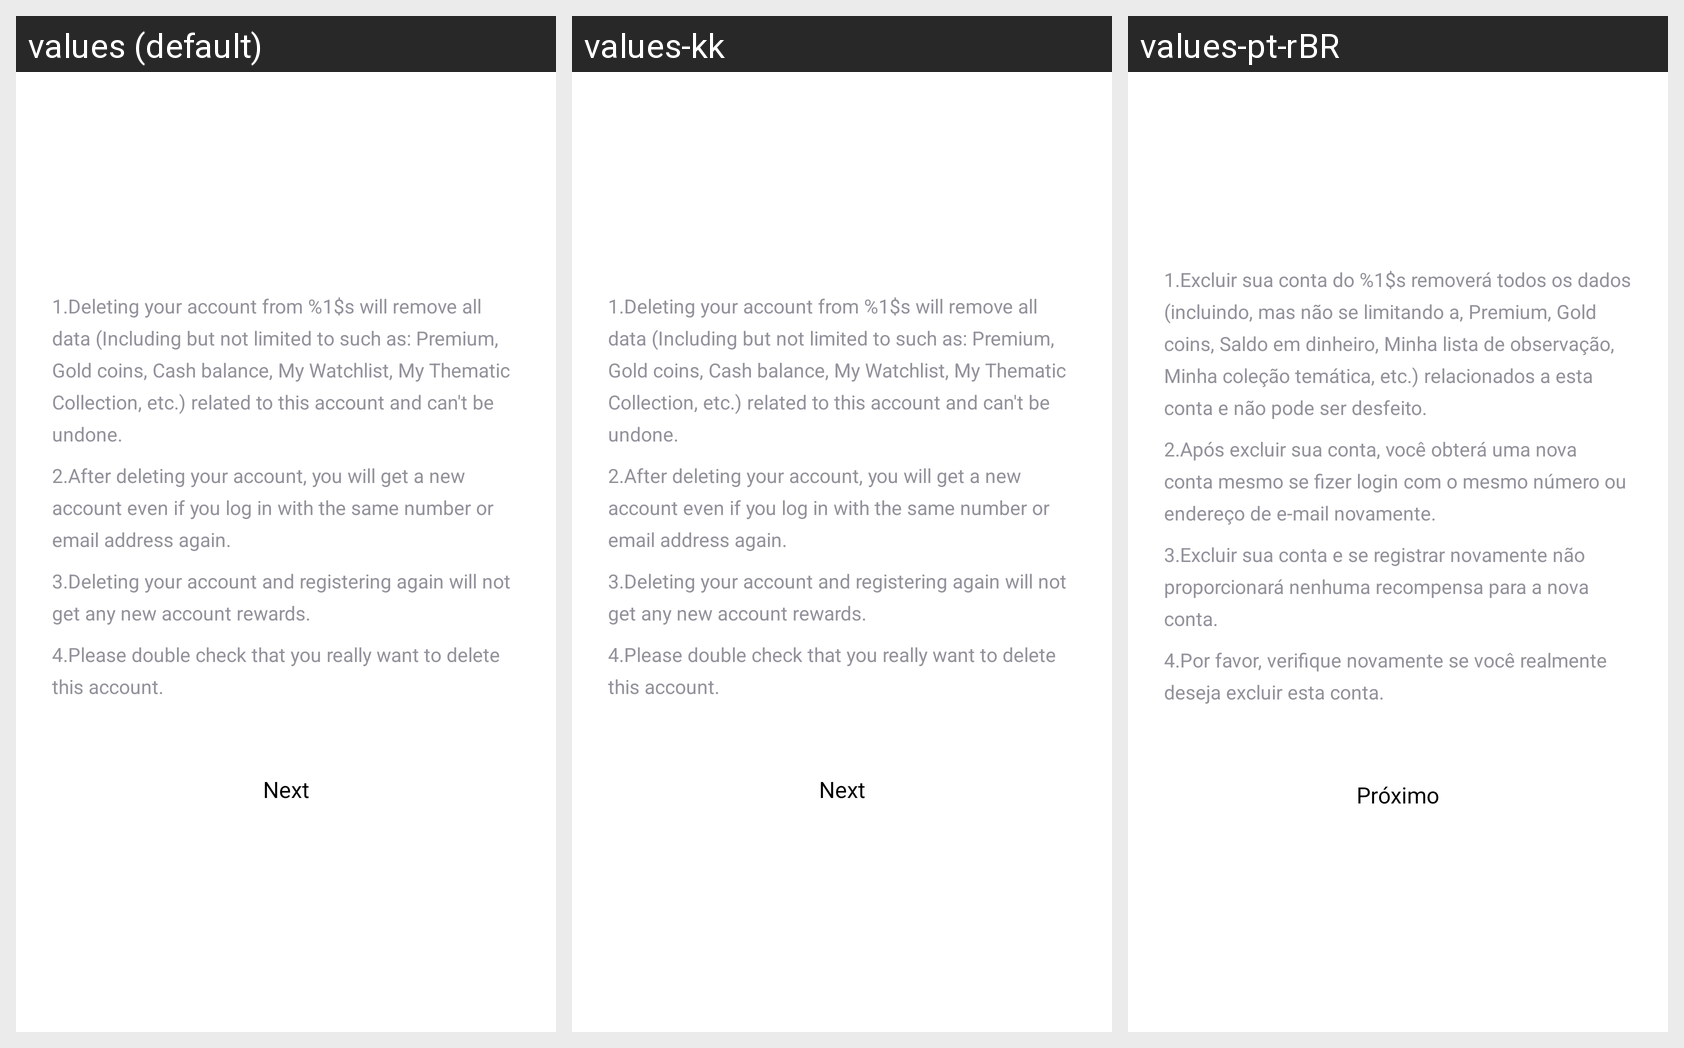

The Android screen above is rendered under several locales of the same app. Produce the string resources it draws, with the default and per-locale values.
Android screen res/layout/activity_log_off.xml rendered under 3 locales, left to right: values (default), values-kk, values-pt-rBR. Device: Nexus 5 (rendered at 1080×1920; each locale shown at half size, 540×960, under a caption strip naming it); theme AppTheme.
Other locales in the repository, not shown: values-en, values-es, values-gu, values-hi, values-ky, values-ml, values-pa, values-pt, values-te.
Strings drawn on this screen, with the default value and each locale's value (text and hints the layout hard-codes, and strings that could not be matched under every locale, appear in the picture but are not listed):

log_off_tip1
  values: 1.Deleting your account from %1$s will remove all data (Including but not limited to such as: Premium, Gold coins, Cash balance, My Watchlist, My Thematic Collection, etc.) related to this account and can't be undone. 
  values-kk: 1.Deleting your account from %1$s will remove all data (Including but not limited to such as: Premium, Gold coins, Cash balance, My Watchlist, My Thematic Collection, etc.) related to this account and can't be undone.   [not translated; the default value is used]
  values-pt-rBR: 1.Excluir sua conta do %1$s removerá todos os dados (incluindo, mas não se limitando a, Premium, Gold coins, Saldo em dinheiro, Minha lista de observação, Minha coleção temática, etc.) relacionados a esta conta e não pode ser desfeito.  [from values-pt]

log_off_tip2
  values: 2.After deleting your account, you will get a new account even if you log in with the same number or email address again.
  values-kk: 2.After deleting your account, you will get a new account even if you log in with the same number or email address again.  [not translated; the default value is used]
  values-pt-rBR: 2.Após excluir sua conta, você obterá uma nova conta mesmo se fizer login com o mesmo número ou endereço de e-mail novamente.  [from values-pt]

log_off_tip3
  values: 3.Deleting your account and registering again will not get any new account rewards.
  values-kk: 3.Deleting your account and registering again will not get any new account rewards.  [not translated; the default value is used]
  values-pt-rBR: 3.Excluir sua conta e se registrar novamente não proporcionará nenhuma recompensa para a nova conta.  [from values-pt]

log_off_tip4
  values: 4.Please double check that you really want to delete this account.
  values-kk: 4.Please double check that you really want to delete this account.  [not translated; the default value is used]
  values-pt-rBR: 4.Por favor, verifique novamente se você realmente deseja excluir esta conta.  [from values-pt]

log_off_next_btn
  values: Next
  values-kk: Next  [not translated; the default value is used]
  values-pt-rBR: Próximo  [from values-pt]
